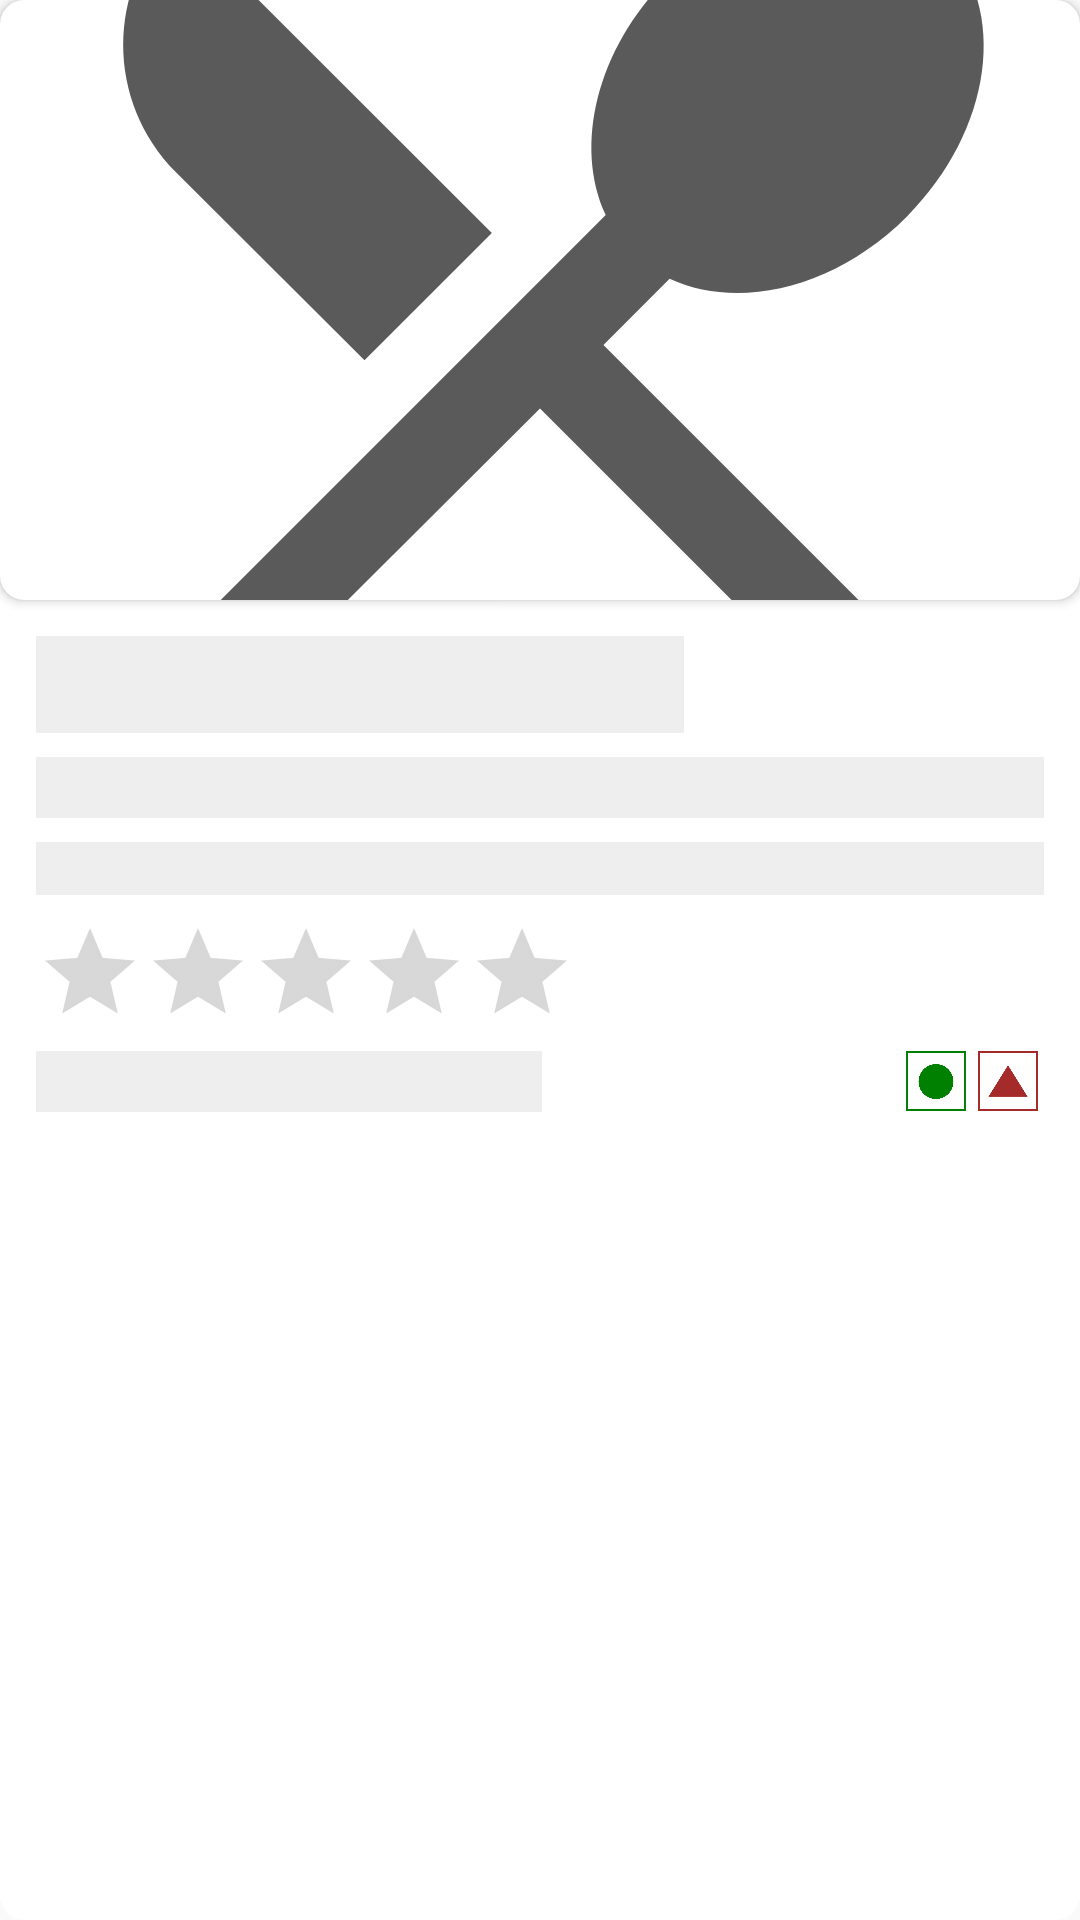

This screen was rendered from an Android layout file. Write that file and the resources it references.
<!-- AndroidManifest.xml: application theme Theme.Nearesto -->
<!-- res/layout/restaurant_item_card.xml -->
<?xml version="1.0" encoding="utf-8"?>
<LinearLayout android:id="@+id/restaurant_item_card"
    xmlns:android="http://schemas.android.com/apk/res/android"
    android:orientation="vertical"
    android:background="@drawable/card_background"
    android:layout_width="match_parent"
    android:layout_height="wrap_content"
    xmlns:app="http://schemas.android.com/apk/res-auto">

    <androidx.cardview.widget.CardView
        android:id="@+id/image_container"
        android:layout_width="match_parent"
        android:layout_height="200dp"
        app:cardCornerRadius="8dp">

        <ImageView
            android:id="@+id/iv_restaurant_image"
            android:layout_width="match_parent"
            android:layout_height="match_parent"
            android:scaleType="centerCrop"
            android:src="@drawable/ic_restaurant_menu" />

    </androidx.cardview.widget.CardView>

    <LinearLayout
        android:layout_gravity="center"
        android:orientation="vertical"
        android:padding="12dp"
        android:divider="@drawable/divider"
        android:showDividers="middle"
        android:layout_width="match_parent"
        android:layout_height="wrap_content">

        <TextView
            android:id="@+id/tv_name"
            android:textSize="24sp"
            android:textStyle="bold"
            android:textColor="@color/black"
            android:layout_width="wrap_content"
            android:layout_height="wrap_content"
            android:background="#EEE"
            android:text="                                    " />

        <TextView
            android:id="@+id/tv_description"
            android:textSize="15sp"
            android:textStyle="bold"
            android:textColor="#555666"
            android:layout_width="wrap_content"
            android:layout_height="wrap_content"
            android:background="#EEE"
            android:text="                                                                                                       " />

        <TextView
            android:id="@+id/tv_location"
            android:textSize="13sp"
            android:textStyle="normal"
            android:textColor="@color/black"
            android:layout_width="wrap_content"
            android:layout_height="wrap_content"
            android:background="#EEE"
            android:text="                                                                                                       " />

        <LinearLayout
            android:layout_width="match_parent"
            android:layout_height="wrap_content"
            android:orientation="horizontal">

            <RatingBar

                android:id="@+id/rb_rating"
                android:layout_width="wrap_content"
                android:layout_height="wrap_content"
                style="?android:attr/ratingBarStyleIndicator"
                android:rating="0" />

            <TextView
                android:id="@+id/tv_rating"
                android:textSize="18sp"
                android:textStyle="bold"
                android:textColor="@color/black"
                android:layout_width="wrap_content"
                android:layout_height="wrap_content"
                android:layout_gravity="center"
                android:text="" />

        </LinearLayout>

        <RelativeLayout
            android:layout_width="match_parent"
            android:layout_height="wrap_content">

            <TextView
                android:id="@+id/tv_distance"
                android:layout_width="wrap_content"
                android:layout_height="wrap_content"
                android:textSize="15sp"
                android:textStyle="bold"
                android:textColor="@color/black"
                android:layout_alignParentStart="true"
                android:background="#EEE"
                android:text="                                              "/>

            <ImageView
                android:id="@+id/iv_type_veg"
                android:layout_width="20dp"
                android:layout_height="20dp"
                android:layout_marginHorizontal="2dp"
                android:layout_toStartOf="@id/iv_type_non_veg"
                android:src="@drawable/veg"/>

            <ImageView
                android:id="@+id/iv_type_non_veg"
                android:layout_width="20dp"
                android:layout_height="20dp"
                android:layout_marginHorizontal="2dp"
                android:layout_alignParentEnd="true"
                android:src="@drawable/non_veg"/>

        </RelativeLayout>

    </LinearLayout>

</LinearLayout>
<!-- resources referenced by this layout -->
<resources>
  <color name="black">#FF000000</color>
  <!-- drawable card_background (drawable) -->
  <?xml version="1.0" encoding="utf-8"?>
  <shape xmlns:android="http://schemas.android.com/apk/res/android" android:shape="rectangle" >
  
      <solid android:color="@color/white" />
  
      <corners
          android:bottomLeftRadius="8dp"
          android:bottomRightRadius="8dp"
          android:topLeftRadius="8dp"
          android:topRightRadius="8dp" />
  </shape>
  <!-- drawable divider (drawable) -->
  <?xml version="1.0" encoding="utf-8"?>
  <shape xmlns:android="http://schemas.android.com/apk/res/android" >
      <size android:height="8dp"/>
  </shape>
  <!-- drawable ic_restaurant_menu (drawable) -->
  <vector android:alpha="0.75" android:height="24dp"
      android:tint="#222222" android:viewportHeight="24"
      android:viewportWidth="24" android:width="24dp" xmlns:android="http://schemas.android.com/apk/res/android">
      <path android:fillColor="@android:color/white" android:pathData="M8.1,13.34l2.83,-2.83L3.91,3.5c-1.56,1.56 -1.56,4.09 0,5.66l4.19,4.18zM14.88,11.53c1.53,0.71 3.68,0.21 5.27,-1.38 1.91,-1.91 2.28,-4.65 0.81,-6.12 -1.46,-1.46 -4.2,-1.1 -6.12,0.81 -1.59,1.59 -2.09,3.74 -1.38,5.27L3.7,19.87l1.41,1.41L12,14.41l6.88,6.88 1.41,-1.41L13.41,13l1.47,-1.47z"/>
  </vector>
  <!-- drawable non_veg: png bitmap (drawable, 3272 bytes) -->
  <!-- drawable veg: png bitmap (drawable, 32182 bytes) -->
  <style name="Theme.Nearesto" parent="Theme.AppCompat.DayNight.NoActionBar">
          
          <item name="colorPrimary">@color/primary_dark</item>
          <item name="colorPrimaryVariant">@color/primary_light</item>
          <item name="colorOnPrimary">@color/white</item>
          
          <item name="colorSecondary">@color/primary_dark</item>
          <item name="colorSecondaryVariant">@color/primary_light</item>
          <item name="colorOnSecondary">@color/black</item>
          
          <item name="android:statusBarColor">?attr/colorPrimaryVariant</item>
          
      </style>
  <color name="white">#FFFFFFFF</color>
  <color name="primary_dark">#fb4303</color>
  <color name="primary_light">#fad9ca</color>
</resources>
